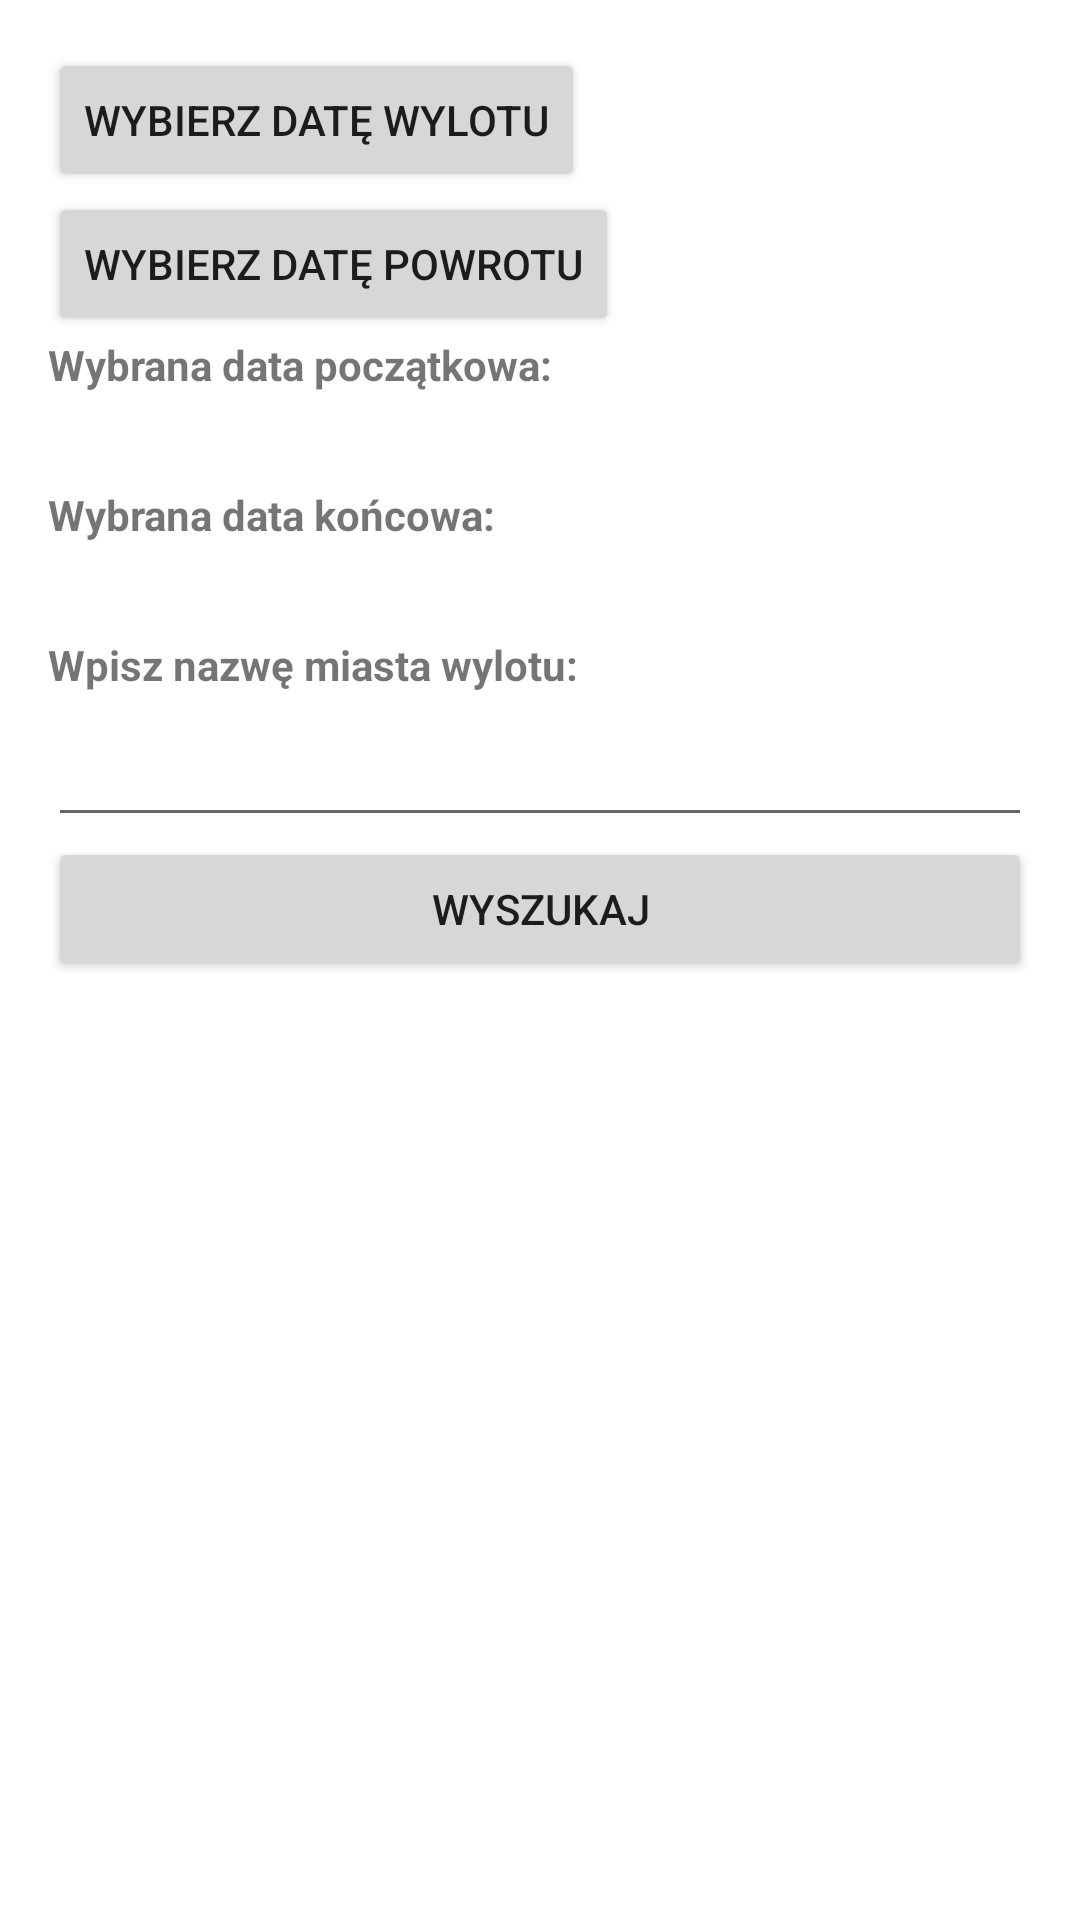

Produce the Android XML layout that renders to this screen, including the resource entries it uses.
<!-- AndroidManifest.xml: application theme Theme.Projekt_loty -->
<!-- res/layout/wyszukajpodacie.xml -->
<FrameLayout xmlns:android="http://schemas.android.com/apk/res/android"
    xmlns:tools="http://schemas.android.com/tools"
    android:id="@+id/mainContainer"
    android:layout_width="match_parent"
    android:layout_height="match_parent"
    android:background="@drawable/tlo">

    <LinearLayout
        android:layout_width="match_parent"
        android:layout_height="match_parent"
        android:orientation="vertical"
        android:padding="16dp">

        <Button
            android:id="@+id/datawylotuCalendarButton"
            android:layout_width="wrap_content"
            android:layout_height="wrap_content"
            android:text="Wybierz datę wylotu" />

        <Button
            android:id="@+id/datapowrotuCalendarButton"
            android:layout_width="wrap_content"
            android:layout_height="wrap_content"
            android:text="Wybierz datę powrotu" />

        <LinearLayout
            android:id="@+id/dateSelectionLayout"
            android:layout_width="match_parent"
            android:layout_height="wrap_content"
            android:orientation="vertical">

            <TextView
                android:id="@+id/datawylotuTextView"
                android:layout_width="wrap_content"
                android:layout_height="50dp"
                android:text="Wybrana data początkowa: "
                android:textStyle="bold"/>

            <TextView
                android:id="@+id/datapowrotuTextView"
                android:layout_width="wrap_content"
                android:layout_height="50dp"
                android:text="Wybrana data końcowa: "
                android:textStyle="bold"/>

        </LinearLayout>

        <DatePicker
            android:id="@+id/startDatePicker"
            android:layout_width="wrap_content"
            android:layout_height="wrap_content"
            android:visibility="gone" />

        <DatePicker
            android:id="@+id/endDatePicker"
            android:layout_width="wrap_content"
            android:layout_height="wrap_content"
            android:visibility="gone" />


        <TextView
            android:layout_width="wrap_content"
            android:layout_height="wrap_content"
            android:text="Wpisz nazwę miasta wylotu:"
            android:textStyle="bold"/>

        <EditText
            android:id="@+id/miastoEditText"
            android:layout_width="match_parent"
            android:layout_height="wrap_content"
            android:minHeight="48dp" />

        <Button
            android:id="@+id/wyszukajButton"
            android:layout_width="match_parent"
            android:layout_height="wrap_content"
            android:text="Wyszukaj" />

    </LinearLayout>
</FrameLayout>
<!-- resources referenced by this layout -->
<resources>
  <style name="Theme.Projekt_loty" parent="Theme.MaterialComponents.DayNight.DarkActionBar">
          
          <item name="colorPrimary">@color/purple_500</item>
          <item name="colorPrimaryVariant">@color/purple_700</item>
          <item name="colorOnPrimary">@color/white</item>
          
          <item name="colorSecondary">@color/teal_200</item>
          <item name="colorSecondaryVariant">@color/teal_700</item>
          <item name="colorOnSecondary">@color/black</item>
          
          <item name="android:statusBarColor">?attr/colorPrimaryVariant</item>
          
      </style>
  <!-- not gathered from this repository: default colours our renderer supplied (Android Studio template values) -->
  <color name="purple_500">#FF6200EE</color>
  <color name="purple_700">#FF3700B3</color>
  <color name="teal_200">#FF03DAC5</color>
  <color name="teal_700">#FF018786</color>
  <color name="black">#FF000000</color>
  <color name="white">#FFFFFFFF</color>
</resources>
